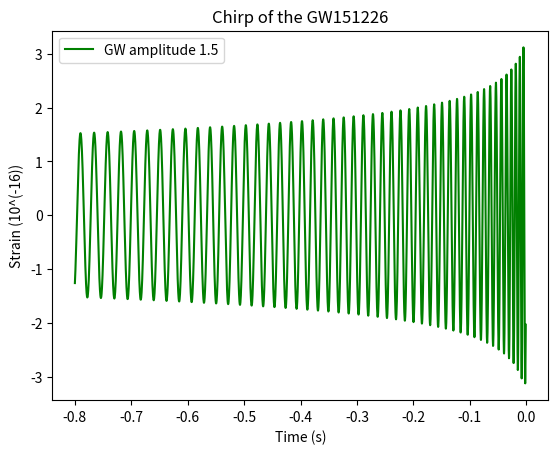

The matplotlib source for this figure:
# -*- coding: utf-8 -*-
"""
Created on Wed Jul  8 17:57:49 2020

@author: laugo
"""

import numpy as np
import matplotlib.pyplot as plt
from scipy.constants import pi
from scipy.constants import G
from scipy.constants import c

def redmass(m1,m2):
    return (m1*m2)/(m1+m2)

def nu(m1,m2):
    return redmass(m1,m2)/(m1+m2)

def Theta(m1,m2,tau):
    return nu(m1,m2)*c**3/(5*G*(m1+m2))*tau
    #checked
def x(m1,m2,tau):
    return 1/4*Theta(m1,m2,tau)**(-1/4)*(1+(743/4032+11/48*nu(m1,m2))*Theta(m1,m2,tau)**(-1/4)-1/5*pi*Theta(m1,m2,tau)**(-3/8))#+(19583/254016+24401/193536*nu(m1,m2)+31/288*(nu(m1,m2))**2)*(Theta(m1,m2,tau))**(-1/2))
    #checked
def gamma(m1,m2,tau,r):
    #return G*(m1+m2)/(r*c**2) lowest order
    return x(m1,m2,tau)*(1+(1-nu(m1,m2)/3)*x(m1,m2,tau))#+(1-65/12*nu(m1,m2))*(x(m1,m2,tau))**2)
    #checked
def phi(m1,m2,tau):
    return -1/nu(m1,m2)*(Theta(m1,m2,tau))**(5/8)*(1+(3715/8064+55/96*nu(m1,m2))*Theta(m1,m2,tau)**(-1/4)-3/4*pi*(Theta(m1,m2,tau))**(-3/8))#+(9275495/14450688+284875/258048*nu(m1,m2)+1855/2048*(nu(m1,m2))**2)*(Theta(m1,m2,tau))**(-1/2))
    #checked
def omega_s(m1,m2,tau,r):
    return (G*(m1+m2)/r**3*(1+(-3+nu(m1,m2))*gamma(m1,m2,tau,r)))**(1/2)#+(6+41/4*nu(m1,m2)+(nu(m1,m2))**2)*(gamma(m1,m2,tau,r))**2))**(1/2)
    #checked
def psi(m1,m2,r,tau,omega0):
    return phi(m1,m2,tau)-2*G*omega_s(m1,m2,tau,r)/c**3*np.log(omega_s(m1,m2,tau,r)/omega0) #Maggiore
    #return phi(m1,m2,tau)-2*(x(m1,m2,tau))**(3/2)*(1-nu(m1,m2)/2*x(m1,m2,tau))*np.log(omega_s(m1,m2,tau,r)/omega0) #Blanchet=Maggiore+correction: nu/2*x
    #checked
def Hplus0(m1,m2,r,tau,iota,omega0):
    return -(1+(np.cos(iota))**2)*np.cos(2*psi(m1,m2,r,tau,omega0))-1/96*(np.sin(iota))**2*(17+(np.cos(iota))**2)
    #checked
def Hcross0(m1,m2,r,tau,iota,omega0):
    return -2*np.cos(iota)*np.sin(2*psi(m1,m2,r,tau,omega0))
    #checked
def Hplus12(m1,m2,r,tau,iota,omega0):
    return -np.sin(iota)/8*(m1-m2)/(m1+m2)*((5+(np.cos(iota))**2)*np.cos(psi(m1,m2,r,tau,omega0))-9*(1+(np.cos(iota))**2)*np.cos(3*psi(m1,m2,r,tau,omega0)))
    #checked
def Hcross12(m1,m2,r,tau,iota,omega0):
    return -3/4*np.sin(iota)*np.cos(iota)*(m1-m2)/(m1+m2)*(np.sin(psi(m1,m2,r,tau,omega0))-3*np.sin(3*psi(m1,m2,r,tau,omega0)))
    #checked
def Hplus1(m1,m2,r,tau,iota,omega0):
    return np.cos(2*psi(m1,m2,r,tau,omega0))*(19/6+3/2*(np.cos(iota))**2-1/3*(np.cos(iota))**4+nu(m1,m2)*(-19/6+11/6*(np.cos(iota))**2+(np.cos(iota))**4))-np.cos(4*psi(m1,m2,r,tau,omega0))*(4/3*(np.sin(iota))**2*(1+(np.cos(iota))**2)*(1-3*nu(m1,m2)))
    #checked
def Hcross1(m1,m2,r,tau,iota,omega0):
    return np.cos(iota)*np.sin(2*psi(m1,m2,r,tau,omega0))*(17/3-4/3*(np.cos(iota))**2+nu(m1,m2)*(-13/3+4*(np.cos(iota))**2))+np.cos(iota)*(np.sin(iota))**2*np.sin(4*psi(m1,m2,r,tau,omega0))*(-8/3*(1-3*nu(m1,m2)))
    #checked
def Hplus32(m1,m2,r,tau,iota,omega0):
    return np.sin(iota)*(m1-m2)/(m1+m2)*np.cos(psi(m1,m2,r,tau,omega0))*(19/64+5/16*(np.cos(iota))**2-1/192*(np.cos(iota))**4+nu(m1,m2)*(-49/96+1/8*(np.cos(iota))**2+1/96*(np.cos(iota))**4))+np.cos(2*psi(m1,m2,r,tau,omega0))*(-2*pi*(1+(np.cos(iota))**2))+np.sin(iota)*(m1-m2)/(m1+m2)*np.cos(3*psi(m1,m2,r,tau,omega0))*(657/128-45/16*(np.cos(iota))**2+81/128*(np.cos(iota))**4+nu(m1,m2)*(225/64-9/8*(np.cos(iota))**2-81/64*(np.cos(iota))**4))+np.sin(iota)*(m1-m2)/(m1+m2)*np.cos(5*psi(m1,m2,r,tau,omega0))*(625/384*(np.sin(iota))**2*(1+(np.cos(iota))**2)*(1-2*nu(m1,m2)))
    #checked
def Hcross32(m1,m2,r,tau,iota,omega0):
    return np.sin(iota)*np.cos(iota)*(m1-m2)/(m1+m2)*np.sin(psi(m1,m2,r,tau,omega0))*(21/32+5/96*(np.cos(iota))**2+nu(m1,m2)*(-23/48+5/48*(np.cos(iota))**2))-4*pi*np.cos(iota)*np.sin(2*psi(m1,m2,r,tau,omega0))+np.sin(iota)*np.cos(iota)*(m1-m2)/(m1+m2)*np.sin(3*psi(m1,m2,r,tau,omega0))*(-603/64+135/64*(np.cos(iota))**2+nu(m1,m2)*(171/32-135/32*(np.cos(iota))**2))+np.sin(iota)*np.cos(iota)*(m1-m2)/(m1+m2)*np.sin(5*psi(m1,m2,r,tau,omega0))*(625/192*(1-2*nu(m1,m2))*(np.sin(iota))**2)
    #checked
def hplus(m1,m2,r,t,iota,omega0):
    return 2*G*redmass(m1,m2)*x(m1,m2,t)/(c**2*r)*(Hplus0(m1,m2,r,t,iota,omega0)+(x(m1,m2,t))**1/2*Hplus12(m1,m2,r,t,iota,omega0)+(x(m1,m2,t))*Hplus1(m1,m2,r,t,iota,omega0)+(x(m1,m2,t))**3/2*Hplus32(m1,m2,r,t,iota,omega0))
    #checked
def hcross(m1,m2,r,t,iota,omega0):
    return 2*G*redmass(m1,m2)*x(m1,m2,t)/(c**2*r)*(Hcross0(m1,m2,r,t,iota,omega0)+(x(m1,m2,t))**1/2*Hcross12(m1,m2,r,t,iota,omega0)+(x(m1,m2,t))*Hcross1(m1,m2,r,t,iota,omega0)+(x(m1,m2,t))**3/2*Hcross32(m1,m2,r,t,iota,omega0))
    #checked
t_c=0.8#0.2#
NP=3277+1#820+1#
t=np.linspace(0,t_c-0.001,NP)

f_min=35
f_max=450

m_sun=1.989*10**(30)
m1=14.2*m_sun# <--values from the tutorial 19.64*m_sun/6.71*m_sun 
m2=7.5*m_sun# values from the paper

i=0
r=440*3.0875*10**19
o0=2*pi*f_min

hgw=(hplus(m1,m2,r,t_c-t,i,o0)+hcross(m1,m2,r,t_c-t,i,o0))*10**(19)
data =[t-t_c, hgw/2]
datcsv = np.array(data).transpose()
# make a csv filename, header, and format
fncsv = 'GW151226_owndata15.csv'
#headcsv = eventname+' time-'+str(tevent)+     ' (s),H1_data_whitened,L1_data_whitened,H1_template_whitened,L1_template_whitened'
fmtcsv = ",".join(["%10.6f"]*2)
np.savetxt(fncsv, datcsv, fmt=fmtcsv)#, header=headcsv)



plt.figure('Amplitude')
plt.plot(t-t_c, hgw, label="GW amplitude 1.5", color="g")

plt.xlabel("Time (s)")
plt.ylabel("Strain (10^(-16))")
plt.title("Chirp of the GW151226")
plt.legend()
plt.show()